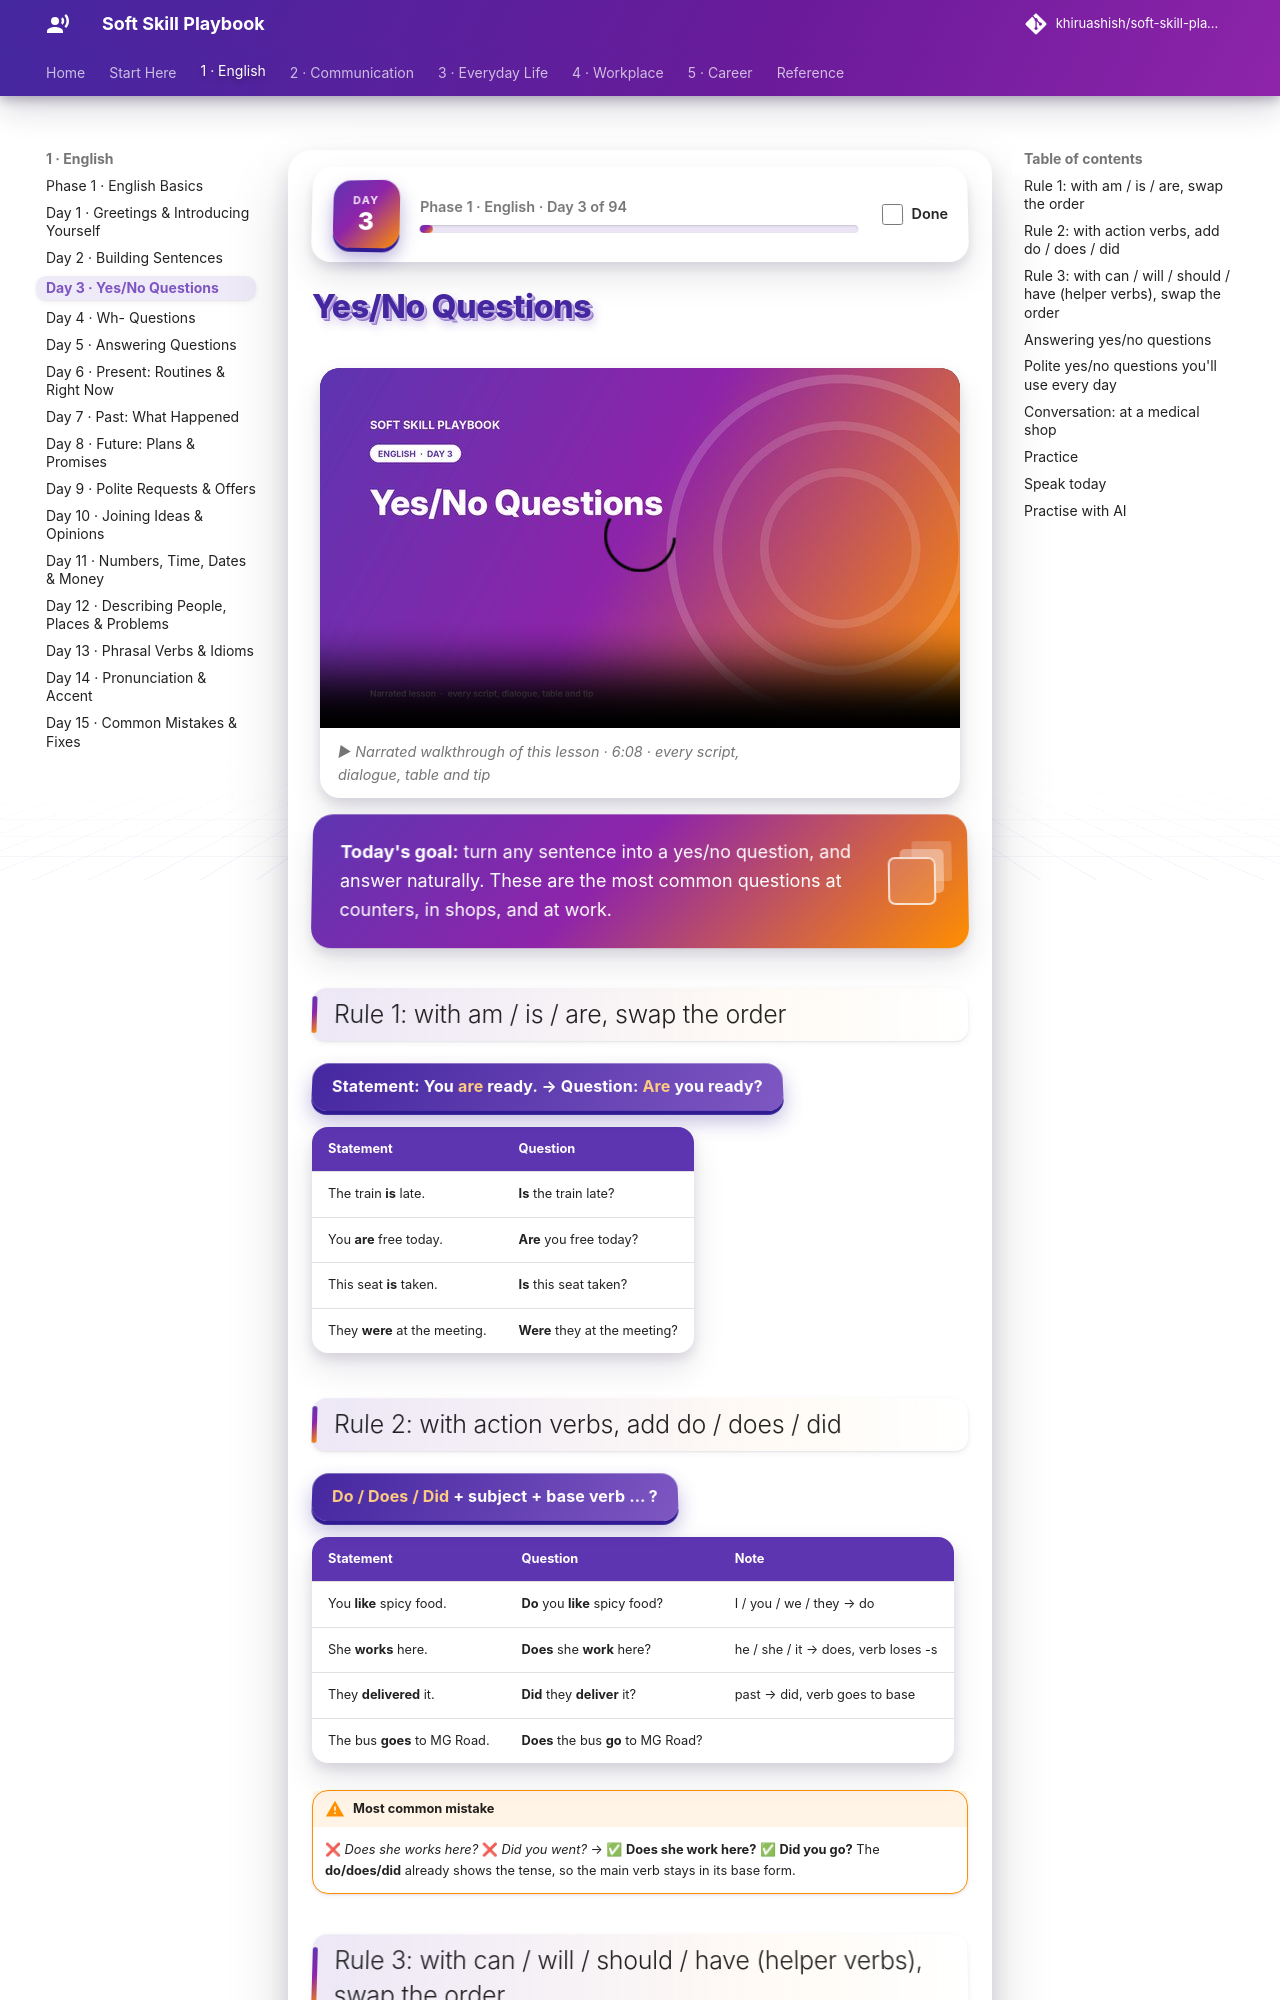

repository: khiruashish/soft-skill-playbook · page: english/03-yes-no-questions/index.html · generator: mkdocs

# Yes/No Questions

<div class="ssp-banner" markdown>
**Today's goal:** turn any sentence into a yes/no question, and answer naturally. These are the most
common questions at counters, in shops, and at work.
</div>

## Rule 1: with am / is / are, swap the order

<div class="ssp-formula">Statement: You <em>are</em> ready. → Question: <em>Are</em> you ready?</div>

| Statement | Question |
|---|---|
| The train **is** late. | **Is** the train late? |
| You **are** free today. | **Are** you free today? |
| This seat **is** taken. | **Is** this seat taken? |
| They **were** at the meeting. | **Were** they at the meeting? |

## Rule 2: with action verbs, add do / does / did

<div class="ssp-formula"><em>Do / Does / Did</em> + subject + base verb … ?</div>

| Statement | Question | Note |
|---|---|---|
| You **like** spicy food. | **Do** you **like** spicy food? | I / you / we / they → do |
| She **works** here. | **Does** she **work** here? | he / she / it → does, verb loses -s |
| They **delivered** it. | **Did** they **deliver** it? | past → did, verb goes to base |
| The bus **goes** to MG Road. | **Does** the bus **go** to MG Road? | |

!!! warning "Most common mistake"
    ❌ *Does she works here?* ❌ *Did you went?* → ✅ **Does she work here?** ✅ **Did you go?**
    The **do/does/did** already shows the tense, so the main verb stays in its base form.
